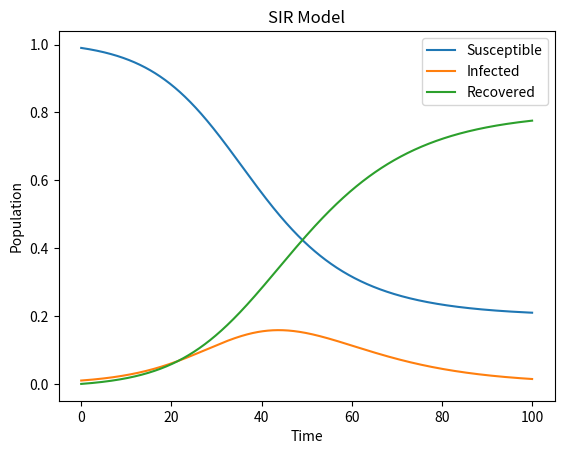

Write the Python code that produced this figure.
import numpy as np
import matplotlib.pyplot as plt

# Function that defines the dynamics of the SIR model
def sir_model(t, y, beta, gamma):
    S, I, R = y
    dSdt = -beta * S * I
    dIdt = beta * S * I - gamma * I
    dRdt = gamma * I
    return [dSdt, dIdt, dRdt]

# RK4 method

def rk4(t0, tf, y0, h, beta, gamma):
    t = np.arange(t0, tf + h, h)
    n = len(t)
    y = np.zeros((n, 3))
    y[0] = y0
    for i in range(n - 1):
        k1 = h * np.array(sir_model(t[i], y[i], beta, gamma))
        k2 = h * np.array(sir_model(t[i] + h / 2, y[i] + k1 / 2, beta, gamma))
        k3 = h * np.array(sir_model(t[i] + h / 2, y[i] + k2 / 2, beta, gamma))
        k4 = h * np.array(sir_model(t[i] + h, y[i] + k3, beta, gamma))
        y[i + 1] = y[i] + (k1 + 2 * k2 + 2 * k3 + k4) / 6
    return t, y

# Parameters
beta = 0.2
gamma = 0.1

# Initial conditions
y0 = [0.99, 0.01, 0]

# Solve the SIR model using RK4
t, y = rk4(0, 100, y0, 0.1, beta, gamma)

# Plot the results
plt.plot(t, y[:, 0], label='Susceptible')
plt.plot(t, y[:, 1], label='Infected')
plt.plot(t, y[:, 2], label='Recovered')
plt.xlabel('Time')
plt.ylabel('Population')
plt.title('SIR Model')
plt.legend()
plt.show()
